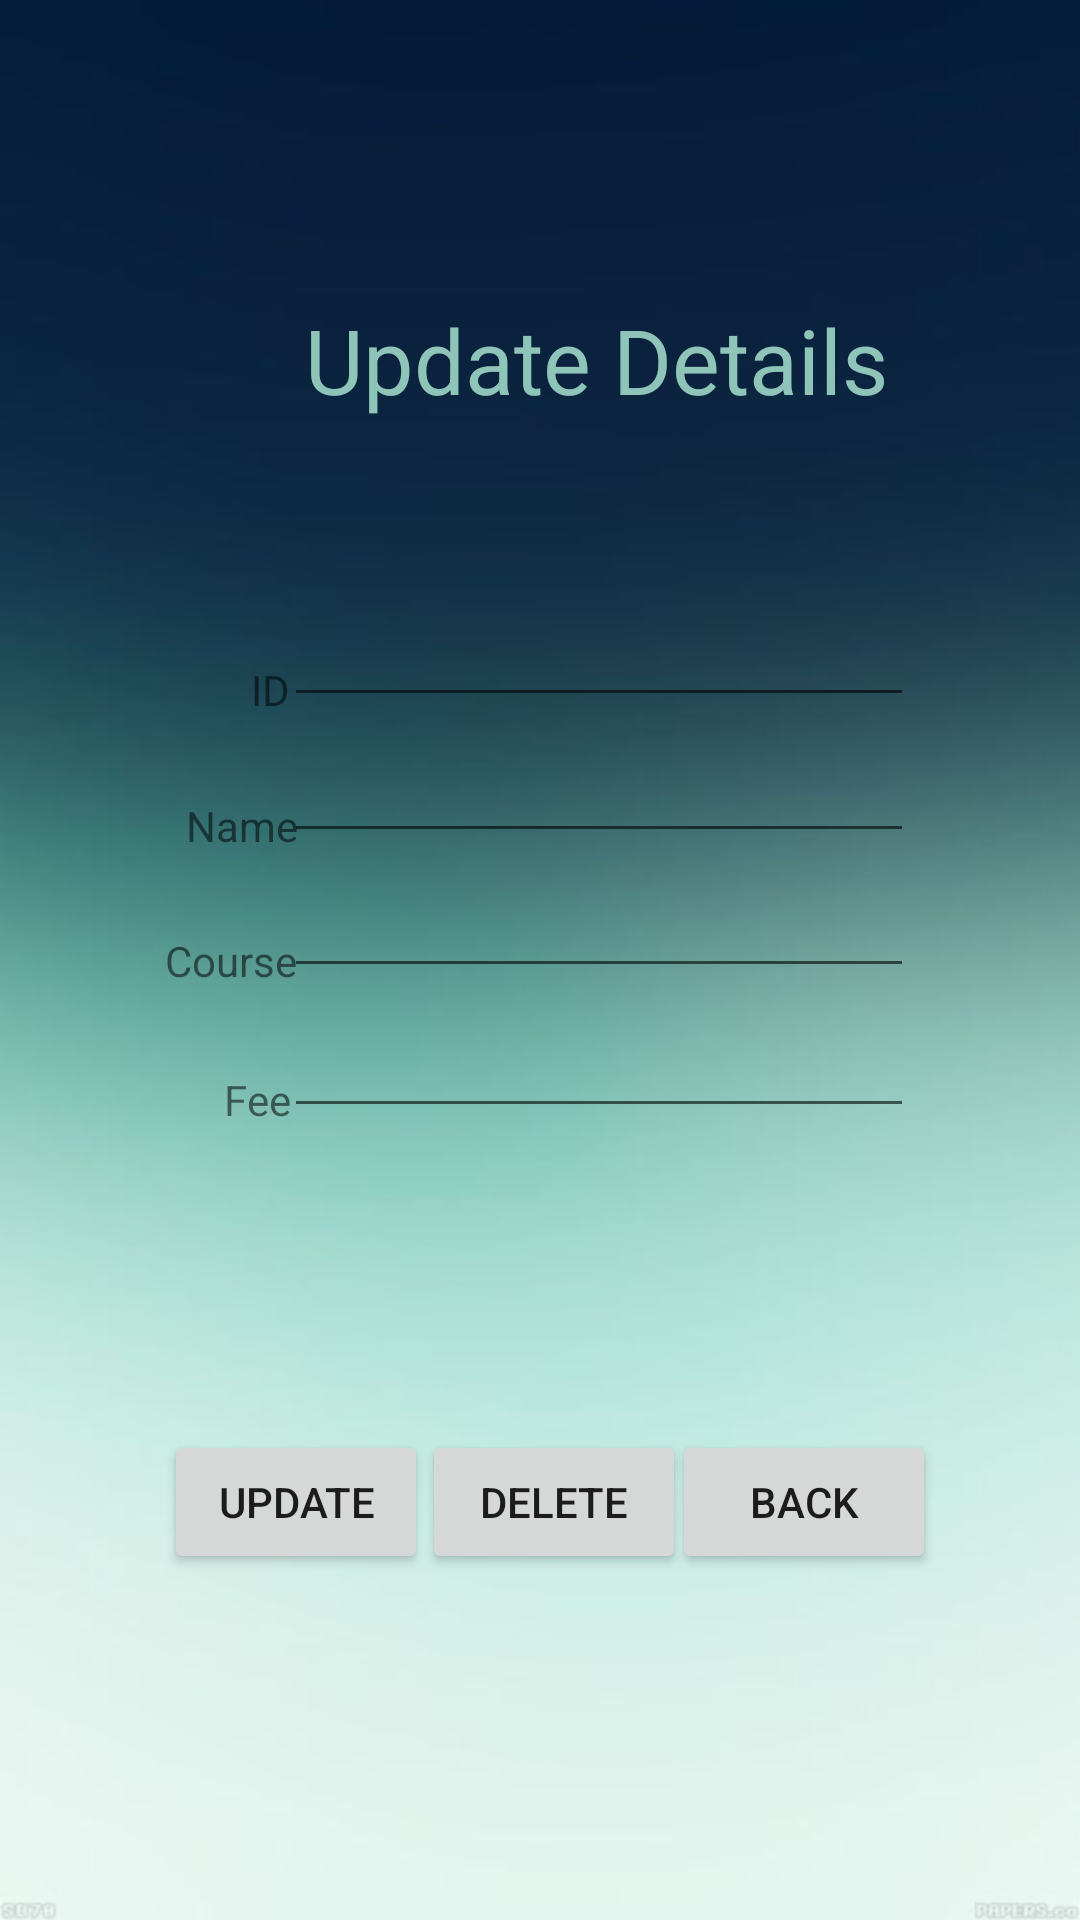

Layout XML and referenced resources for this Android screen:
<!-- AndroidManifest.xml: application theme Theme.MyCourse -->
<!-- res/layout/activity_edit.xml -->
<?xml version="1.0" encoding="utf-8"?>
<androidx.constraintlayout.widget.ConstraintLayout xmlns:android="http://schemas.android.com/apk/res/android"
    xmlns:app="http://schemas.android.com/apk/res-auto"
    xmlns:tools="http://schemas.android.com/tools"
    android:layout_width="match_parent"
    android:layout_height="match_parent"
    tools:context=".edit"
    android:orientation="vertical"
    android:gravity="center"
    android:background="@drawable/background"

    >


    <TextView
        android:layout_width="wrap_content"
        android:layout_height="wrap_content"
        android:text="Update Details"
        android:textColor="#8FC5B8"
        android:textSize="30dp"
        app:layout_constraintBottom_toBottomOf="parent"
        app:layout_constraintEnd_toEndOf="parent"
        app:layout_constraintHorizontal_bias="0.613"
        app:layout_constraintStart_toStartOf="parent"
        app:layout_constraintTop_toTopOf="parent"
        app:layout_constraintVertical_bias="0.166" />

    <TextView
        android:layout_width="wrap_content"
        android:layout_height="wrap_content"
        android:text="ID"
        app:layout_constraintBottom_toBottomOf="parent"
        app:layout_constraintEnd_toEndOf="parent"
        app:layout_constraintHorizontal_bias="0.241"
        app:layout_constraintStart_toStartOf="parent"
        app:layout_constraintTop_toTopOf="parent"
        app:layout_constraintVertical_bias="0.355" />


    <EditText
        android:id="@+id/id"
        android:layout_width="wrap_content"
        android:layout_height="wrap_content"
        android:layout_weight="1"
        android:ems="10"
        android:textAlignment="center"
        app:layout_constraintBottom_toBottomOf="parent"
        app:layout_constraintEnd_toEndOf="parent"
        app:layout_constraintHorizontal_bias="0.631"
        app:layout_constraintStart_toStartOf="parent"
        app:layout_constraintTop_toTopOf="parent"
        app:layout_constraintVertical_bias="0.33" />


    <TextView
        android:id="@+id/textView3"
        android:layout_width="wrap_content"
        android:layout_height="wrap_content"
        android:text="Name"
        app:layout_constraintBottom_toBottomOf="parent"
        app:layout_constraintEnd_toEndOf="parent"
        app:layout_constraintHorizontal_bias="0.192"
        app:layout_constraintStart_toStartOf="parent"
        app:layout_constraintTop_toTopOf="parent"
        app:layout_constraintVertical_bias="0.428" />

    <EditText
        android:id="@+id/name"
        android:layout_width="wrap_content"
        android:layout_height="wrap_content"
        android:layout_weight="1"
        android:ems="10"
        android:textAlignment="center"
        app:layout_constraintBottom_toBottomOf="parent"
        app:layout_constraintEnd_toEndOf="parent"
        app:layout_constraintHorizontal_bias="0.631"
        app:layout_constraintStart_toStartOf="parent"
        app:layout_constraintTop_toTopOf="parent"
        app:layout_constraintVertical_bias="0.406" />


    <TextView
        android:layout_width="wrap_content"
        android:layout_height="wrap_content"
        android:text="Course"
        app:layout_constraintBottom_toBottomOf="parent"
        app:layout_constraintEnd_toEndOf="parent"
        app:layout_constraintHorizontal_bias="0.174"
        app:layout_constraintStart_toStartOf="parent"
        app:layout_constraintTop_toTopOf="parent" />

    <EditText
        android:id="@+id/course"
        android:layout_width="wrap_content"
        android:layout_height="wrap_content"
        android:layout_weight="1"
        android:ems="10"
        android:textAlignment="center"
        app:layout_constraintBottom_toBottomOf="parent"
        app:layout_constraintEnd_toEndOf="parent"
        app:layout_constraintHorizontal_bias="0.631"
        app:layout_constraintStart_toStartOf="parent"
        app:layout_constraintTop_toTopOf="parent"
        app:layout_constraintVertical_bias="0.481" />


    <TextView
        android:layout_width="wrap_content"
        android:layout_height="wrap_content"
        android:text="Fee"
        app:layout_constraintBottom_toBottomOf="parent"
        app:layout_constraintEnd_toEndOf="parent"
        app:layout_constraintHorizontal_bias="0.221"
        app:layout_constraintStart_toStartOf="parent"
        app:layout_constraintTop_toTopOf="parent"
        app:layout_constraintVertical_bias="0.575" />

    <EditText
        android:id="@+id/fee"
        android:layout_width="wrap_content"
        android:layout_height="wrap_content"
        android:layout_weight="1"
        android:ems="10"
        android:textAlignment="center"
        app:layout_constraintBottom_toBottomOf="parent"
        app:layout_constraintEnd_toEndOf="parent"
        app:layout_constraintHorizontal_bias="0.631"
        app:layout_constraintStart_toStartOf="parent"
        app:layout_constraintTop_toTopOf="parent"
        app:layout_constraintVertical_bias="0.559" />

    <Button
        android:id="@+id/bt2"
        android:layout_width="wrap_content"
        android:layout_height="wrap_content"
        android:layout_weight="1"

        android:text="Delete"
        app:layout_constraintBottom_toBottomOf="parent"
        app:layout_constraintEnd_toEndOf="parent"
        app:layout_constraintHorizontal_bias="0.517"
        app:layout_constraintStart_toStartOf="parent"
        app:layout_constraintTop_toTopOf="parent"
        app:layout_constraintVertical_bias="0.805"
        app:strokeColor="#B9BFD1" />

    <Button
        android:id="@+id/bt1"
        android:layout_width="wrap_content"
        android:layout_height="wrap_content"
        android:layout_weight="1"

        android:text="Update"
        app:layout_constraintBottom_toBottomOf="parent"
        app:layout_constraintEnd_toEndOf="parent"
        app:layout_constraintHorizontal_bias="0.201"
        app:layout_constraintStart_toStartOf="parent"
        app:layout_constraintTop_toTopOf="parent"
        app:layout_constraintVertical_bias="0.805"
        app:strokeColor="#CAB9E3" />

    <Button
        android:id="@+id/bt3"
        android:layout_width="wrap_content"
        android:layout_height="wrap_content"
        android:layout_weight="1"
        android:text="Back"
        app:layout_constraintBottom_toBottomOf="parent"
        app:layout_constraintEnd_toEndOf="parent"
        app:layout_constraintHorizontal_bias="0.823"
        app:layout_constraintStart_toStartOf="parent"
        app:layout_constraintTop_toTopOf="parent"
        app:layout_constraintVertical_bias="0.805"
        app:strokeColor="@color/purple_500" />

</androidx.constraintlayout.widget.ConstraintLayout>
<!-- resources referenced by this layout -->
<resources>
  <color name="purple_500">#CBBAE4</color>
  <!-- drawable background: png bitmap (drawable-hdpi, 82293 bytes) -->
  <style name="Theme.MyCourse" parent="Theme.MaterialComponents.DayNight.DarkActionBar">
          
          <item name="colorPrimary">@color/purple_500</item>
          <item name="colorPrimaryVariant">@color/purple_700</item>
          <item name="colorOnPrimary">@color/purple_700</item>
          
          <item name="colorSecondary">@color/teal_200</item>
          <item name="colorSecondaryVariant">@color/teal_700</item>
          <item name="colorOnSecondary">@color/black</item>
          
          <item name="android:statusBarColor">?attr/colorPrimaryVariant</item>
  
      </style>
  <color name="purple_700">#244D57</color>
  <color name="teal_200">#FF03DAC5</color>
  <color name="teal_700">#FF018786</color>
  <color name="black">#FF000000</color>
</resources>
